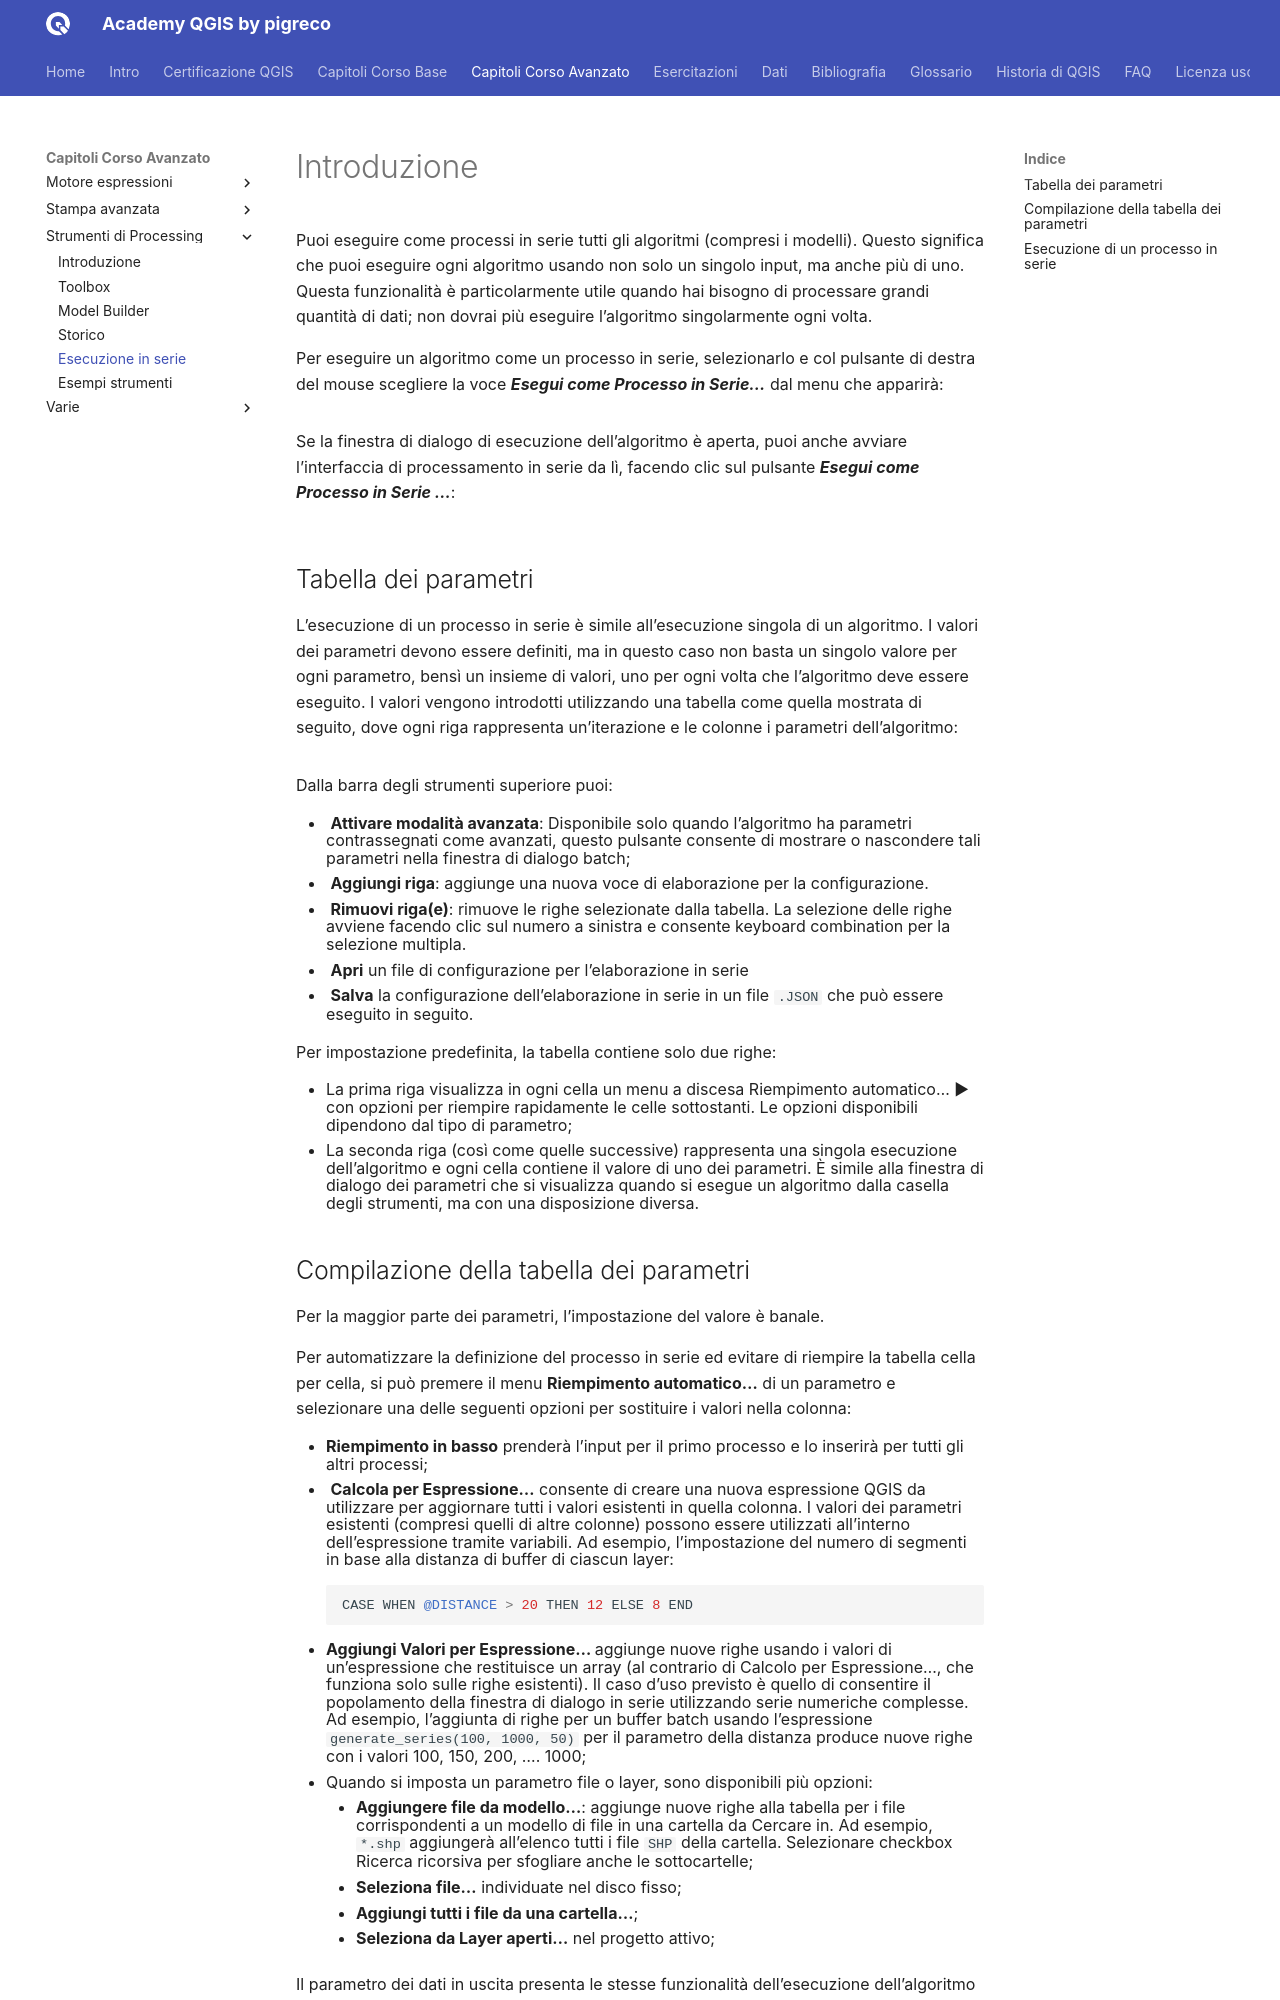

repository: pigreco/academy_qgis_pigreco · page: capitoli/corso_avanzato/03_strumenti_di_processing/04_esecuzione_in_serie.html · generator: mkdocs

---
hide:
  # - navigation
  # - toc
title: Esecuzione in serie
description: Processi in serie
---

# Introduzione

Puoi eseguire come processi in serie tutti gli algoritmi (compresi i modelli). Questo significa che puoi eseguire ogni algoritmo usando non solo un singolo input, ma anche più di uno. Questa funzionalità è particolarmente utile quando hai bisogno di processare grandi quantità di dati; non dovrai più eseguire l’algoritmo singolarmente ogni volta.

Per eseguire un algoritmo come un processo in serie, selezionarlo e col pulsante di destra del mouse scegliere la voce _**Esegui come Processo in Serie…**_ dal menu che apparirà:


![](../../../imgs/processing/processi_in_serie.png){.center-img .img-70}


Se la finestra di dialogo di esecuzione dell’algoritmo è aperta, puoi anche avviare l’interfaccia di processamento in serie da lì, facendo clic sul pulsante _**Esegui come Processo in Serie …**_:


![](../../../imgs/processing/processi_in_serie2.png){.center-img .img-90}


## Tabella dei parametri

L’esecuzione di un processo in serie è simile all’esecuzione singola di un algoritmo. I valori dei parametri devono essere definiti, ma in questo caso non basta un singolo valore per ogni parametro, bensì un insieme di valori, uno per ogni volta che l’algoritmo deve essere eseguito. I valori vengono introdotti utilizzando una tabella come quella mostrata di seguito, dove ogni riga rappresenta un’iterazione e le colonne i parametri dell’algoritmo:


![](../../../imgs/processing/processo_serie.png){.center-img .img-90}


Dalla barra degli strumenti superiore puoi:

* ![](../../../imgs/field_calc/icon/processingAlgorithm.png) **Attivare modalità avanzata**: Disponibile solo quando l’algoritmo ha parametri contrassegnati come avanzati, questo pulsante consente di mostrare o nascondere tali parametri nella finestra di dialogo batch;
* ![](../../../imgs/field_calc/icon/symbologyAdd.png) **Aggiungi riga**: aggiunge una nuova voce di elaborazione per la configurazione.
* ![](../../../imgs/field_calc/icon/symbologyRemove.png) **Rimuovi riga(e)**: rimuove le righe selezionate dalla tabella. La selezione delle righe avviene facendo clic sul numero a sinistra e consente keyboard combination per la selezione multipla.
* ![](../../../imgs/field_calc/icon/mActionFileOpen.png) **Apri** un file di configurazione per l’elaborazione in serie
* ![](../../../imgs/field_calc/icon/mActionFileSave.png)  **Salva** la configurazione dell’elaborazione in serie in un file `.JSON` che può essere eseguito in seguito.

Per impostazione predefinita, la tabella contiene solo due righe:

* La prima riga visualizza in ogni cella un menu a discesa Riempimento automatico… ► con opzioni per riempire rapidamente le celle sottostanti. Le opzioni disponibili dipendono dal tipo di parametro;
* La seconda riga (così come quelle successive) rappresenta una singola esecuzione dell’algoritmo e ogni cella contiene il valore di uno dei parametri. È simile alla finestra di dialogo dei parametri che si visualizza quando si esegue un algoritmo dalla casella degli strumenti, ma con una disposizione diversa.
